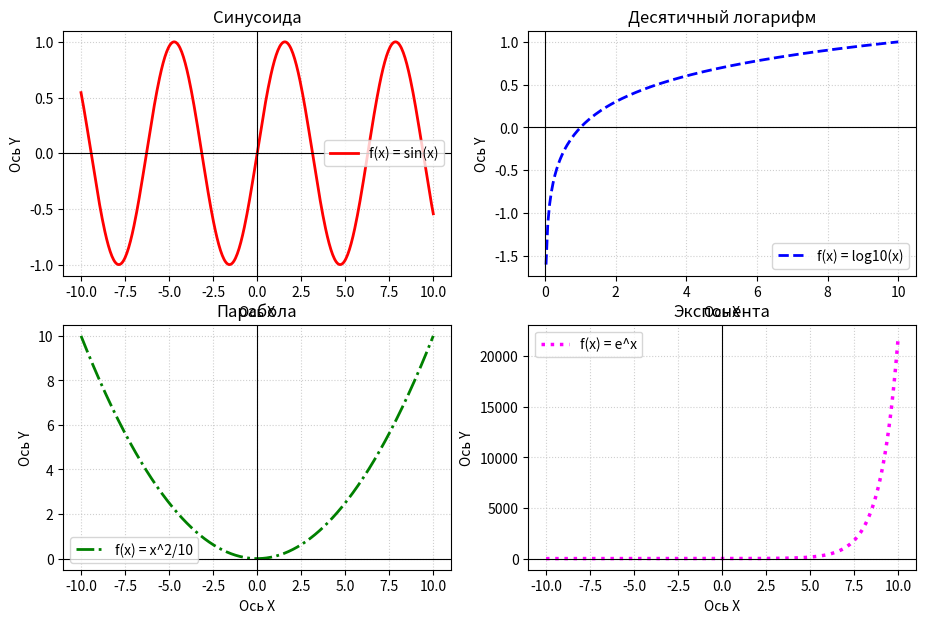

The script that saved this image:
import numpy
import matplotlib.pyplot as plt

a, b = -10, 10
x = numpy.linspace(a, b, 400)

y1 = numpy.sin(x)
y2 = numpy.log10(x)
y3 = x**2 / 10
y4 = numpy.exp(x)

fig, axes = plt.subplots(2, 2, figsize=(11, 7))

axes[0, 0].plot(x, y1, color="red", linestyle="-", lw=2, label="f(x) = sin(x)")
axes[0, 0].set_title("Синусоида")

axes[0, 1].plot(x, y2, color="blue", linestyle="--", lw=2, label="f(x) = log10(x)")
axes[0, 1].set_title("Десятичный логарифм")

axes[1, 0].plot(x, y3, color="green", linestyle="-.", lw=2, label="f(x) = x^2/10")
axes[1, 0].set_title("Парабола")

axes[1, 1].plot(x, y4, color="magenta", linestyle=":", lw=2.5, label="f(x) = e^x")
axes[1, 1].set_title("Экспонента")

for ax in axes.flat:
    ax.set_xlabel("Ось X")
    ax.set_ylabel("Ось Y")
    ax.legend(loc="best")
    ax.grid(True, linestyle=":", alpha=0.6)
    ax.axhline(0, color="black", lw=0.8)
    ax.axvline(0, color="black", lw=0.8)

plt.show()
